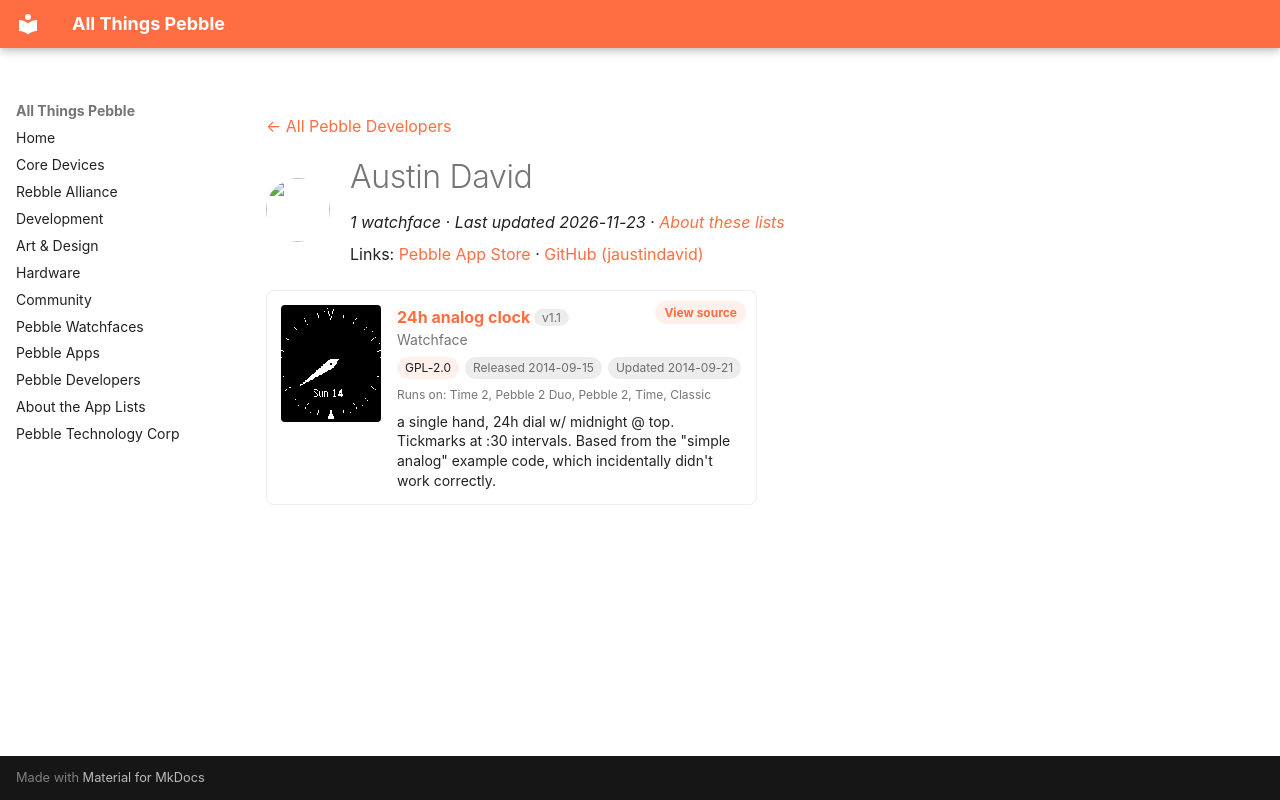

repository: saltedlolly/all-things-pebble · page: developers/austin-david.html · generator: mkdocs

---
title: "Austin David"
hide:
  - toc
---

<!-- Generated by scripts/update_app_directory.py: do not edit by hand -->
[← All Pebble Developers](../developers.md)

<div class="dev-header" markdown>
<img class="dev-avatar" src="https://github.com/jaustindavid.png?size=128" alt="" width="64" height="64" loading="lazy" onerror="this.remove()">
<div class="dev-intro" markdown>

# Austin David

*1 watchface · Last updated 2026-11-23 · [About these lists](../about-app-lists.md)*

Links: [Pebble App Store](https://apps.repebble.com/apps/dev/austin-david_54133ced614337422b00019d) · [GitHub (jaustindavid)](https://github.com/jaustindavid)

</div>
</div>

<div class="app-grid dev-apps" data-search-exclude>
<div class="app-card" data-type="watchface" data-title="24h analog clock" data-released="2014-09-15" data-updated="2014-09-21">
<a class="app-shot" href="https://apps.repebble.com/5416684eef530490a20000f3" data-search-exclude><img src="../images/apps/5416684eef530490a20000f3.png" alt="24h analog clock" loading="lazy"></a>
<div class="app-info">
<h2 class="app-name" id="app-5416684eef530490a20000f3"><a href="https://apps.repebble.com/5416684eef530490a20000f3">24h analog clock</a> <span class="app-version" title="Latest version" data-search-exclude>v1.1</span></h2>
<a class="app-source" href="https://github.com/jaustindavid/pebble-24h-analog" title="Source code" data-search-exclude>View source</a>
<div class="app-dev">Watchface</div>
<div class="app-tags" data-search-exclude><span class="app-licence" title="Licence">GPL-2.0</span> <span title="First published in the app store">Released 2014-09-15</span> <span title="Latest release in the app store">Updated 2014-09-21</span></div>
<div class="app-watches" title="Supported watches" data-search-exclude>Runs on: Time 2, Pebble 2 Duo, Pebble 2, Time, Classic</div>
<p class="app-desc">a single hand, 24h dial w/ midnight @ top. Tickmarks at :30 intervals. Based from the &quot;simple analog&quot; example code, which incidentally didn&#x27;t work correctly.</p>
</div>
</div>
</div>
